Run: headless pygame with SDL's dummy video driver; simulated clock (each Clock.tick advances the game by its frame time, no real sleeping); random seed 0; keys injected as events and as key.get_pressed() state; mouse plan: one left click at the window centre at the start of phase 2, then a move to the lower-right quarter at the start of phase 3.
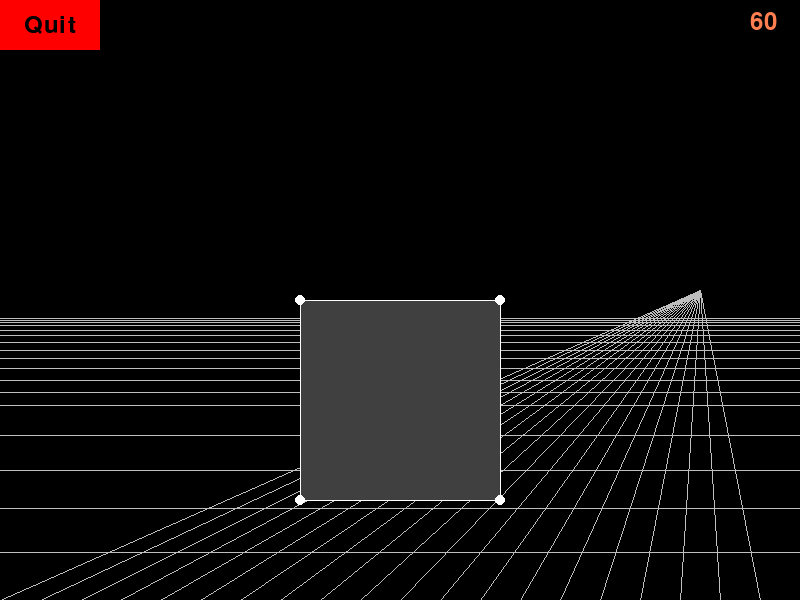
Frame 1 of 4 · flips 1–60 · no input
Frame 2 of 4 · flips 61–180 · clicked the window centre · tapped SPACE, RETURN · held RIGHT (→), D · screen unchanged from frame 1, image omitted
Frame 3 of 4 · flips 181–300 · moved the mouse to the lower-right quarter · held DOWN (↓), S · screen unchanged from frame 2, image omitted
Frame 4 of 4 · flips 301–420 · held LEFT (←), A, UP (↑), W · screen unchanged from frame 3, image omitted

The pygame program that drew these frames:

import pygame
import sys
import math

pygame.init()

display_screen = pygame.display.set_mode((800, 600))
font_style = pygame.font.Font(None, 36)
clock = pygame.time.Clock()


class FpsDisplay:
    def __init__(self, font, pos, color="coral"):
        self.font = font
        self.pos = pos
        self.color = color

    def display(self, screen):
        fps = str(int(clock.get_fps()))
        fps_text = self.font.render(fps, 1, pygame.Color(self.color))
        screen.blit(fps_text, self.pos)


class Button:
    def __init__(self, text, pos, size, color="red"):
        self.text = text
        self.pos = pos
        self.size = size
        self.color = color

    def display(self, screen, font):
        button_surface = pygame.Surface(self.size)
        button_surface.fill(pygame.Color(self.color))
        text_surface = font.render(self.text, True, (0, 0, 0))
        text_width, text_height = text_surface.get_size()
        text_pos = ((self.size[0] - text_width) / 2, (self.size[1] - text_height) / 2)
        button_surface.blit(text_surface, text_pos)  # Position text
        screen.blit(button_surface, self.pos)

    def is_clicked(self, pos):
        x, y = self.pos
        w, h = self.size
        if x <= pos[0] <= x + w and y <= pos[1] <= y + h:
            return True
        return False


class Segment:
    def __init__(self, start_pos, end_pos, width=1, line_color="white", circle_radius=5, circle_color="white"):
        self.start_pos = start_pos
        self.end_pos = end_pos
        self.width = width
        self.line_color = line_color
        self.circle_radius = circle_radius
        self.circle_color = circle_color

    def draw(self, screen):
        pygame.draw.line(screen, pygame.Color(self.line_color), self.start_pos, self.end_pos, self.width)
        pygame.draw.circle(screen, pygame.Color(self.circle_color), self.start_pos, self.circle_radius)
        pygame.draw.circle(screen, pygame.Color(self.circle_color), self.end_pos, self.circle_radius)


class Square:
    def __init__(self, top_left, side_length, params, fill_color="gray"):
        x, y = top_left
        self.segments = [
            Segment((x, y), (x + side_length, y), **params),
            Segment((x, y), (x, y + side_length), **params),
            Segment((x + side_length, y), (x + side_length, y + side_length), **params),
            Segment((x, y + side_length), (x + side_length, y + side_length), **params)
        ]
        self.corners = [(x, y), (x + side_length, y), (x + side_length, y + side_length), (x, y + side_length)]
        self.fill_color = fill_color

    def draw(self, screen):
        pygame.draw.polygon(screen, pygame.Color(self.fill_color), self.corners)
        for segment in self.segments:
            segment.draw(screen)


class Grid:
    def __init__(self, cell_size, color="gray"):
        self.cell_size = cell_size
        self.color = color

    def draw(self, screen):
        for x in range(0, screen.get_width(), self.cell_size):
            pygame.draw.line(screen, pygame.Color(self.color), (x, 0), (x, screen.get_height()), 1)
        for y in range(0, screen.get_height(), self.cell_size):
            pygame.draw.line(screen, pygame.Color(self.color), (0, y), (screen.get_width(), y), 1)


class Grid2h5D:
    def __init__(self, color='gray', horizon_color='blue', horizon_y=300, cell_size_bottom=50, cell_size_top=10):
        self.color = pygame.Color(color)
        self.horizon_color = pygame.Color(horizon_color)
        self.horizon_y = horizon_y
        self.cell_size_bottom = cell_size_bottom  # size of the bottom-most line
        self.cell_size_top = cell_size_top  # size of the top-most line (at the horizon)

    # The lerp function computes the linear interpolation between two values a and b by a parameter t
    @staticmethod
    def lerp(start, end, t):
        return start + t * (end - start)

    def draw(self, screen):
        v_point = (screen.get_width() - 200 // 2, self.horizon_y-10)
        #pygame.draw.line(screen, self.horizon_color, (0, self.horizon_y), (screen.get_width(), self.horizon_y), 3)

        for x in range(0, screen.get_width(), 40):
            pygame.draw.line(screen, self.color, (x, screen.get_height()), v_point, 1)

        gap_bottom = self.cell_size_bottom
        gap_top = self.cell_size_top
        total_lines = 18 #((screen.get_height() - self.horizon_y) // gap_bottom) + 1

        for i in range(total_lines):
            t = i / total_lines
            gap = self.lerp(gap_bottom, gap_top, t)
            y = screen.get_height() - i * gap
            pygame.draw.line(screen, self.color, (0, y), (screen.get_width(), y), 1)


def game_loop():
    fps_display = FpsDisplay(font_style, (750, 10))
    quit_button = Button('Quit', (0, 0), (100, 50))
    square = Square((300, 300), 200, dict(width=1, line_color="white", circle_radius=5, circle_color="white"),
                    fill_color="gray25")
    grid = Grid(75)
    grid2 = Grid2h5D()  # Создайте объект Grid


    while True:
        for event in pygame.event.get():
            if event.type == pygame.QUIT:
                pygame.quit()
                sys.exit()
            elif event.type == pygame.MOUSEBUTTONDOWN:
                if quit_button.is_clicked(pygame.mouse.get_pos()):
                    pygame.quit()
                    sys.exit()

        display_screen.fill((0, 0, 0))
        # grid.draw(display_screen)
        grid2.draw(display_screen)
        fps_display.display(display_screen)
        quit_button.display(display_screen, font_style)
        square.draw(display_screen)
        pygame.display.flip()
        clock.tick(60)


game_loop()
